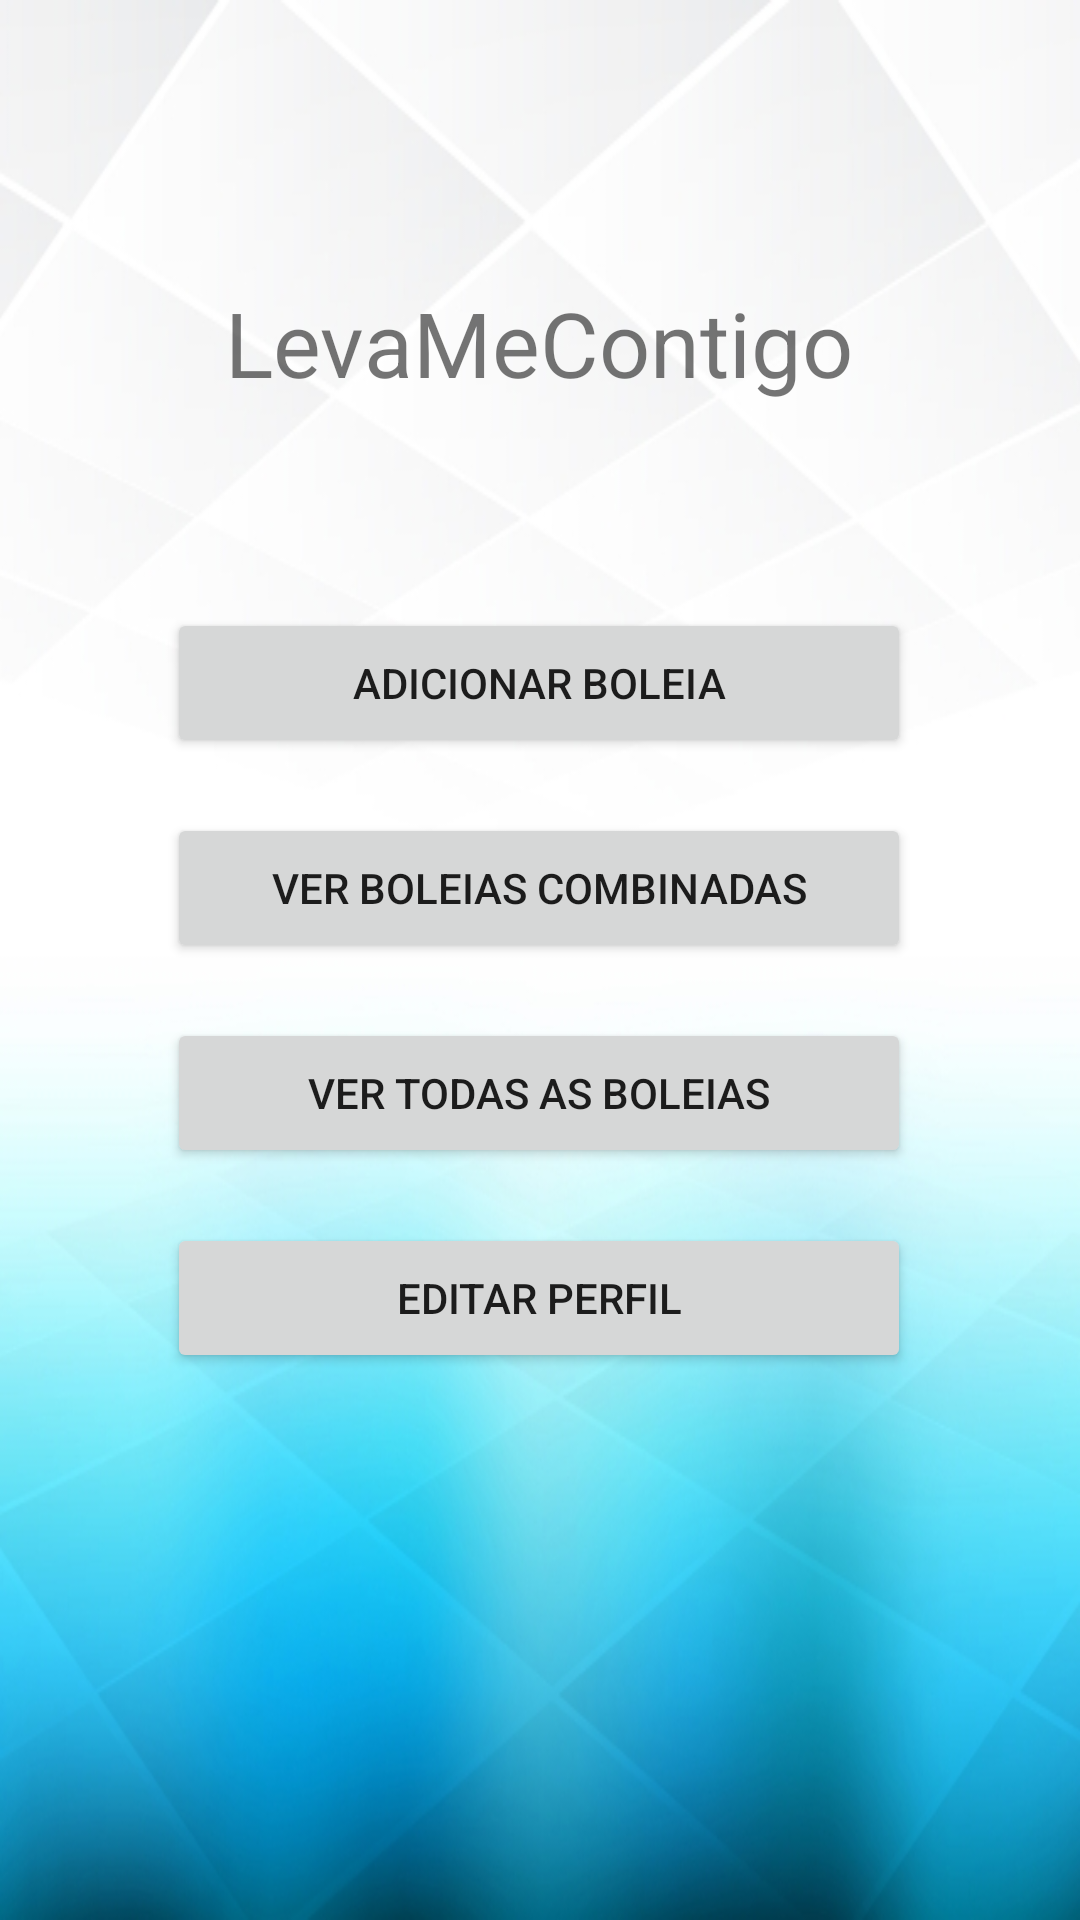

Produce the Android XML layout that renders to this screen, including the resource entries it uses.
<!-- AndroidManifest.xml: application theme Theme.LevaMeContigo -->
<!-- res/layout/activity_menu.xml -->
<?xml version="1.0" encoding="utf-8"?>
<androidx.constraintlayout.widget.ConstraintLayout xmlns:android="http://schemas.android.com/apk/res/android"
    xmlns:app="http://schemas.android.com/apk/res-auto"
    xmlns:tools="http://schemas.android.com/tools"
    android:layout_width="match_parent"
    android:layout_height="match_parent"
    android:background="@drawable/app_background">

    <TextView
        android:id="@+id/nomeApp"
        android:layout_width="wrap_content"
        android:layout_height="wrap_content"
        android:text="@string/levamecontigo"
        android:textSize="30sp"
        app:layout_constraintBottom_toBottomOf="parent"
        app:layout_constraintHorizontal_bias="0.497"
        app:layout_constraintLeft_toLeftOf="parent"
        app:layout_constraintRight_toRightOf="parent"
        app:layout_constraintTop_toTopOf="parent"
        app:layout_constraintVertical_bias="0.157" />

    <Button
        android:id="@+id/button_add_boleia"
        android:layout_width="248dp"
        android:layout_height="50dp"
        android:text="@string/adicionar_boleia"
        app:layout_constraintBottom_toBottomOf="parent"
        app:layout_constraintHorizontal_bias="0.496"
        app:layout_constraintLeft_toLeftOf="parent"
        app:layout_constraintRight_toRightOf="parent"
        app:layout_constraintTop_toBottomOf="@id/nomeApp"
        app:layout_constraintVertical_bias="0.15" />

    <Button
        android:id="@+id/button_ver_boleias"
        android:layout_width="248dp"
        android:layout_height="50dp"
        android:text="@string/ver_boleias_combinadas"
        app:layout_constraintBottom_toBottomOf="parent"
        app:layout_constraintHorizontal_bias="0.496"
        app:layout_constraintLeft_toLeftOf="parent"
        app:layout_constraintRight_toRightOf="parent"
        app:layout_constraintTop_toBottomOf="@id/nomeApp"
        app:layout_constraintVertical_bias="0.3" />

    <Button
        android:id="@+id/button_ver_boleias_all"
        android:layout_width="248dp"
        android:layout_height="50dp"
        android:text="@string/ver_todas_as_boleias"
        app:layout_constraintBottom_toBottomOf="parent"
        app:layout_constraintHorizontal_bias="0.496"
        app:layout_constraintLeft_toLeftOf="parent"
        app:layout_constraintRight_toRightOf="parent"
        app:layout_constraintTop_toBottomOf="@id/nomeApp"
        app:layout_constraintVertical_bias="0.45" />

    <Button
        android:id="@+id/button_edit_perfil"
        android:layout_width="248dp"
        android:layout_height="50dp"
        android:text="@string/editar_perfil"
        app:layout_constraintBottom_toBottomOf="parent"
        app:layout_constraintHorizontal_bias="0.496"
        app:layout_constraintLeft_toLeftOf="parent"
        app:layout_constraintRight_toRightOf="parent"
        app:layout_constraintTop_toBottomOf="@id/nomeApp"
        app:layout_constraintVertical_bias="0.6" />


</androidx.constraintlayout.widget.ConstraintLayout>
<!-- resources referenced by this layout -->
<resources>
  <!-- drawable app_background: jpg bitmap (drawable, 94263 bytes) -->
  <string name="adicionar_boleia">Adicionar boleia</string>
  <string name="editar_perfil">Editar Perfil</string>
  <string name="levamecontigo">LevaMeContigo</string>
  <string name="ver_boleias_combinadas">Ver Boleias Combinadas</string>
  <string name="ver_todas_as_boleias">Ver Todas As Boleias</string>
  <style name="Theme.LevaMeContigo" parent="Theme.MaterialComponents.DayNight.DarkActionBar">
          
          <item name="colorPrimary">@android:color/holo_blue_dark</item>
          <item name="colorPrimaryVariant">@color/purple_700</item>
          <item name="colorOnPrimary">@color/white</item>
          
          <item name="colorSecondary">@color/teal_200</item>
          <item name="colorSecondaryVariant">@color/teal_700</item>
          <item name="colorOnSecondary">@color/black</item>
          
          <item name="android:statusBarColor" tools:targetApi="l">?attr/colorPrimaryVariant</item>
          
      </style>
  <color name="purple_700">#3F51B5</color>
  <color name="white">#FFFFFFFF</color>
  <color name="teal_200">#FF03DAC5</color>
  <color name="teal_700">#FF018786</color>
  <color name="black">#FF000000</color>
</resources>
